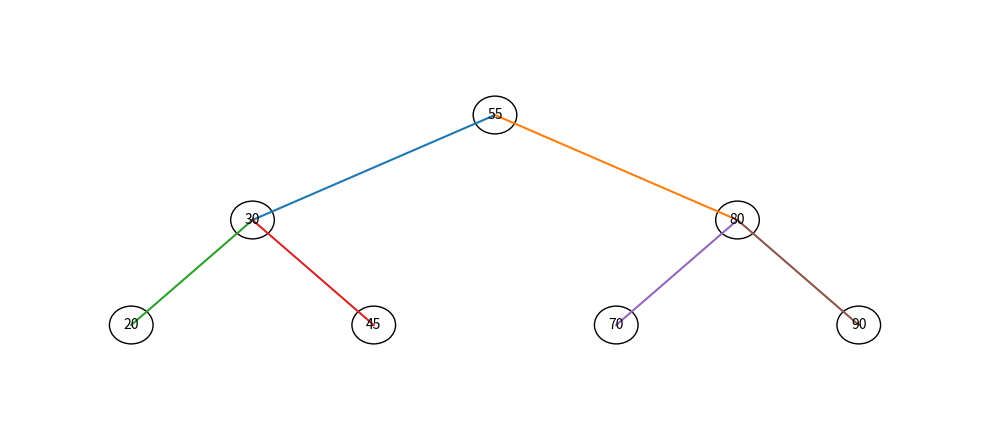
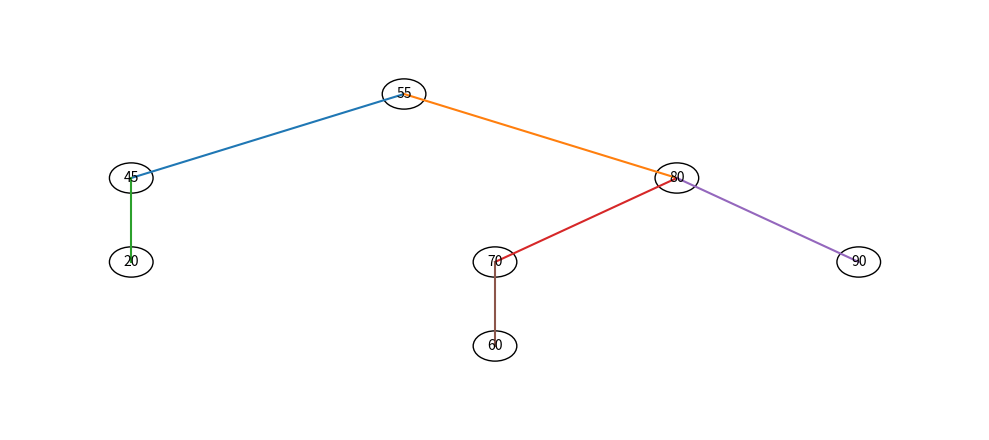
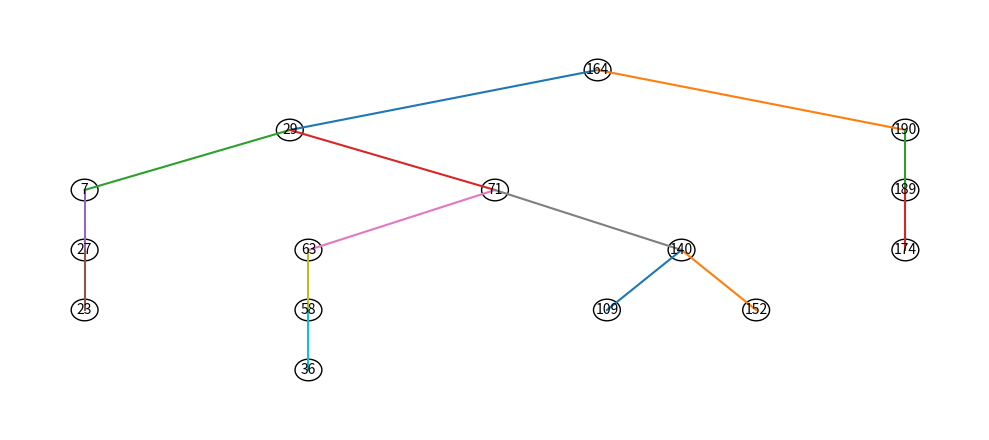

Source code (Python) for these figures, in order:

"""
Atividade 2 — Árvore Binária de Busca (BST)
-------------------------------------------
Requisitos atendidos:
- Linguagem: Python
- Classe BinarySearchTree com: insert, search, delete, height, depth
- Demonstração com valores fixos e valores aleatórios
- Visualização "similar ao Graphviz" usando matplotlib (sem depender do binário do Graphviz)
- Geração de imagens PNG da árvore

Como executar localmente:
    pip install matplotlib
    python atividade_2.py

Arquivos gerados na execução:
    - bst_fixa_before.png / bst_fixa_after.png
    - bst_random.png
"""

from __future__ import annotations
from dataclasses import dataclass
from typing import Optional, List, Tuple
import random
import matplotlib.pyplot as plt


# ----------------------
# Estrutura de Dados
# ----------------------
@dataclass
class Node:
    key: int
    left: Optional["Node"] = None
    right: Optional["Node"] = None
    def __hash__(self) -> int:  # permite uso como chave em dicionários
        return id(self)


class BinarySearchTree:
    """BST com inserção, busca, remoção, altura e profundidade."""

    def __init__(self) -> None:
        self.root: Optional[Node] = None

    # --------- Inserção ---------
    def insert(self, key: int) -> None:
        """Insere um novo valor na BST (sem permitir duplicatas)."""
        def _insert(node: Optional[Node], key: int) -> Node:
            if node is None:
                return Node(key)
            if key < node.key:
                node.left = _insert(node.left, key)
            elif key > node.key:
                node.right = _insert(node.right, key)
            # se igual, ignora (não insere duplicata)
            return node
        self.root = _insert(self.root, key)

    # --------- Busca ---------
    def search(self, key: int) -> Optional[Node]:
        """Retorna o nó com a chave `key` ou None se não encontrado."""
        cur = self.root
        while cur:
            if key == cur.key:
                return cur
            cur = cur.left if key < cur.key else cur.right
        return None

    # --------- Remoção ---------
    def delete(self, key: int) -> None:
        """Remove a chave `key` tratando os 3 casos (folha, um filho, dois filhos)."""
        def _min_node(n: Node) -> Node:
            while n.left:
                n = n.left
            return n

        def _delete(node: Optional[Node], key: int) -> Optional[Node]:
            if node is None:
                return None
            if key < node.key:
                node.left = _delete(node.left, key)
            elif key > node.key:
                node.right = _delete(node.right, key)
            else:
                # Encontrou o nó a remover
                if node.left is None and node.right is None:
                    return None  # caso 1: folha
                if node.left is None:
                    return node.right  # caso 2: um filho (direita)
                if node.right is None:
                    return node.left   # caso 2: um filho (esquerda)
                # caso 3: dois filhos -> substitui por sucessor (menor da subárvore direita)
                succ = _min_node(node.right)
                node.key = succ.key
                node.right = _delete(node.right, succ.key)
            return node

        self.root = _delete(self.root, key)

    # --------- Altura ---------
    def height(self) -> int:
        """Altura da árvore (número de arestas no caminho mais longo da raiz a uma folha).
        Árvore vazia tem altura -1; árvore com um nó tem altura 0.
        """
        def _h(n: Optional[Node]) -> int:
            if n is None:
                return -1
            return 1 + max(_h(n.left), _h(n.right))
        return _h(self.root)

    # --------- Profundidade ---------
    def depth(self, key: int) -> Optional[int]:
        """Profundidade (nível) do nó com valor `key`. Raiz tem profundidade 0.
        Retorna None se não existir.
        """
        cur = self.root
        d = 0
        while cur:
            if key == cur.key:
                return d
            d += 1
            cur = cur.left if key < cur.key else cur.right
        return None


# ----------------------
# Visualização (matplotlib)
# ----------------------
def _assign_positions_inorder(root: Optional[Node]) -> dict[Node, tuple[float, float]]:
    """Atribui coordenadas (x,y) por percurso em-ordem e ajusta pais sobre filhos."""
    positions: dict[Node, tuple[float, float]] = {}
    x_counter = 0

    def inorder(n: Optional[Node], depth: int) -> None:
        nonlocal x_counter
        if n is None:
            return
        inorder(n.left, depth + 1)
        positions[n] = (x_counter, -depth)
        x_counter += 1
        inorder(n.right, depth + 1)

    inorder(root, 0)

    def fix_parent(n: Optional[Node]) -> None:
        if n is None:
            return
        fix_parent(n.left)
        fix_parent(n.right)
        if n.left or n.right:
            xs = []
            if n.left: xs.append(positions[n.left][0])
            if n.right: xs.append(positions[n.right][0])
            if xs:
                positions[n] = (sum(xs)/len(xs), positions[n][1])

    fix_parent(root)
    return positions


def draw_bst_png(root: Optional[Node], outfile: str) -> None:
    """Desenha a BST em um PNG."""
    if root is None:
        # cria uma figura vazia indicando árvore vazia
        plt.figure(figsize=(6, 3), dpi=150)
        plt.text(0.5, 0.5, "Árvore vazia", ha="center", va="center")
        plt.axis("off")
        plt.savefig(outfile, bbox_inches="tight")
        plt.close()
        return

    pos = _assign_positions_inorder(root)
    plt.figure(figsize=(10, 4.5), dpi=150)

    # Arestas
    def draw_edges(n: Optional[Node]):
        if n is None:
            return
        for child in (n.left, n.right):
            if child:
                x1, y1 = pos[n]
                x2, y2 = pos[child]
                plt.plot([x1, x2], [y1, y2])
        draw_edges(n.left)
        draw_edges(n.right)

    draw_edges(root)

    # Nós
    for n, (x, y) in pos.items():
        circle = plt.Circle((x, y), 0.18, fill=False)
        plt.gca().add_patch(circle)
        plt.text(x, y, str(n.key), ha="center", va="center")

    xs = [x for x, _ in pos.values()]
    ys = [y for _, y in pos.values()]
    plt.xlim(min(xs)-1, max(xs)+1)
    plt.ylim(min(ys)-1, max(ys)+1)
    plt.axis("off")
    plt.tight_layout()
    plt.savefig(outfile, bbox_inches="tight")
    plt.close()


# ----------------------
# Demonstrações (main)
# ----------------------
def demo_fixed() -> None:
    """Árvore com valores fixos e operações de busca/remoção/inserção."""
    bst = BinarySearchTree()
    values = [55, 30, 80, 20, 45, 70, 90]
    for v in values:
        bst.insert(v)

    # Visualização antes
    draw_bst_png(bst.root, "bst_fixa_before.png")

    # Demonstra: busca, remoção e nova inserção
    search_target = 45
    found = bst.search(search_target) is not None
    print(f"Busca por {search_target}: {'encontrado' if found else 'não encontrado'}")

    delete_target = 30
    bst.delete(delete_target)
    print(f"Remoção do valor {delete_target} realizada.")

    insert_value = 60
    bst.insert(insert_value)
    print(f"Inserção do valor {insert_value} realizada.")

    # Altura e profundidade
    h = bst.height()
    d = bst.depth(search_target)
    print(f"Altura da árvore: {h}")
    print(f"Profundidade do nó {search_target}: {d if d is not None else 'não encontrado'}")

    # Visualização depois das operações
    draw_bst_png(bst.root, "bst_fixa_after.png")


def demo_random() -> None:
    """Árvore com 15 números aleatórios (1..200)."""
    bst = BinarySearchTree()
    nums = random.sample(range(1, 201), 15)  # 15 distintos
    for v in nums:
        bst.insert(v)
    print("Lista aleatória inserida:", nums)
    print("Altura da árvore aleatória:", bst.height())
    draw_bst_png(bst.root, "bst_random.png")


def main() -> None:
    random.seed(42)  # reprodutibilidade
    print("=== Demonstração com valores fixos ===")
    demo_fixed()
    print("\n=== Demonstração com valores aleatórios ===")
    demo_random()
    print("\nArquivos gerados: bst_fixa_before.png, bst_fixa_after.png, bst_random.png")


if __name__ == "__main__":
    main()
